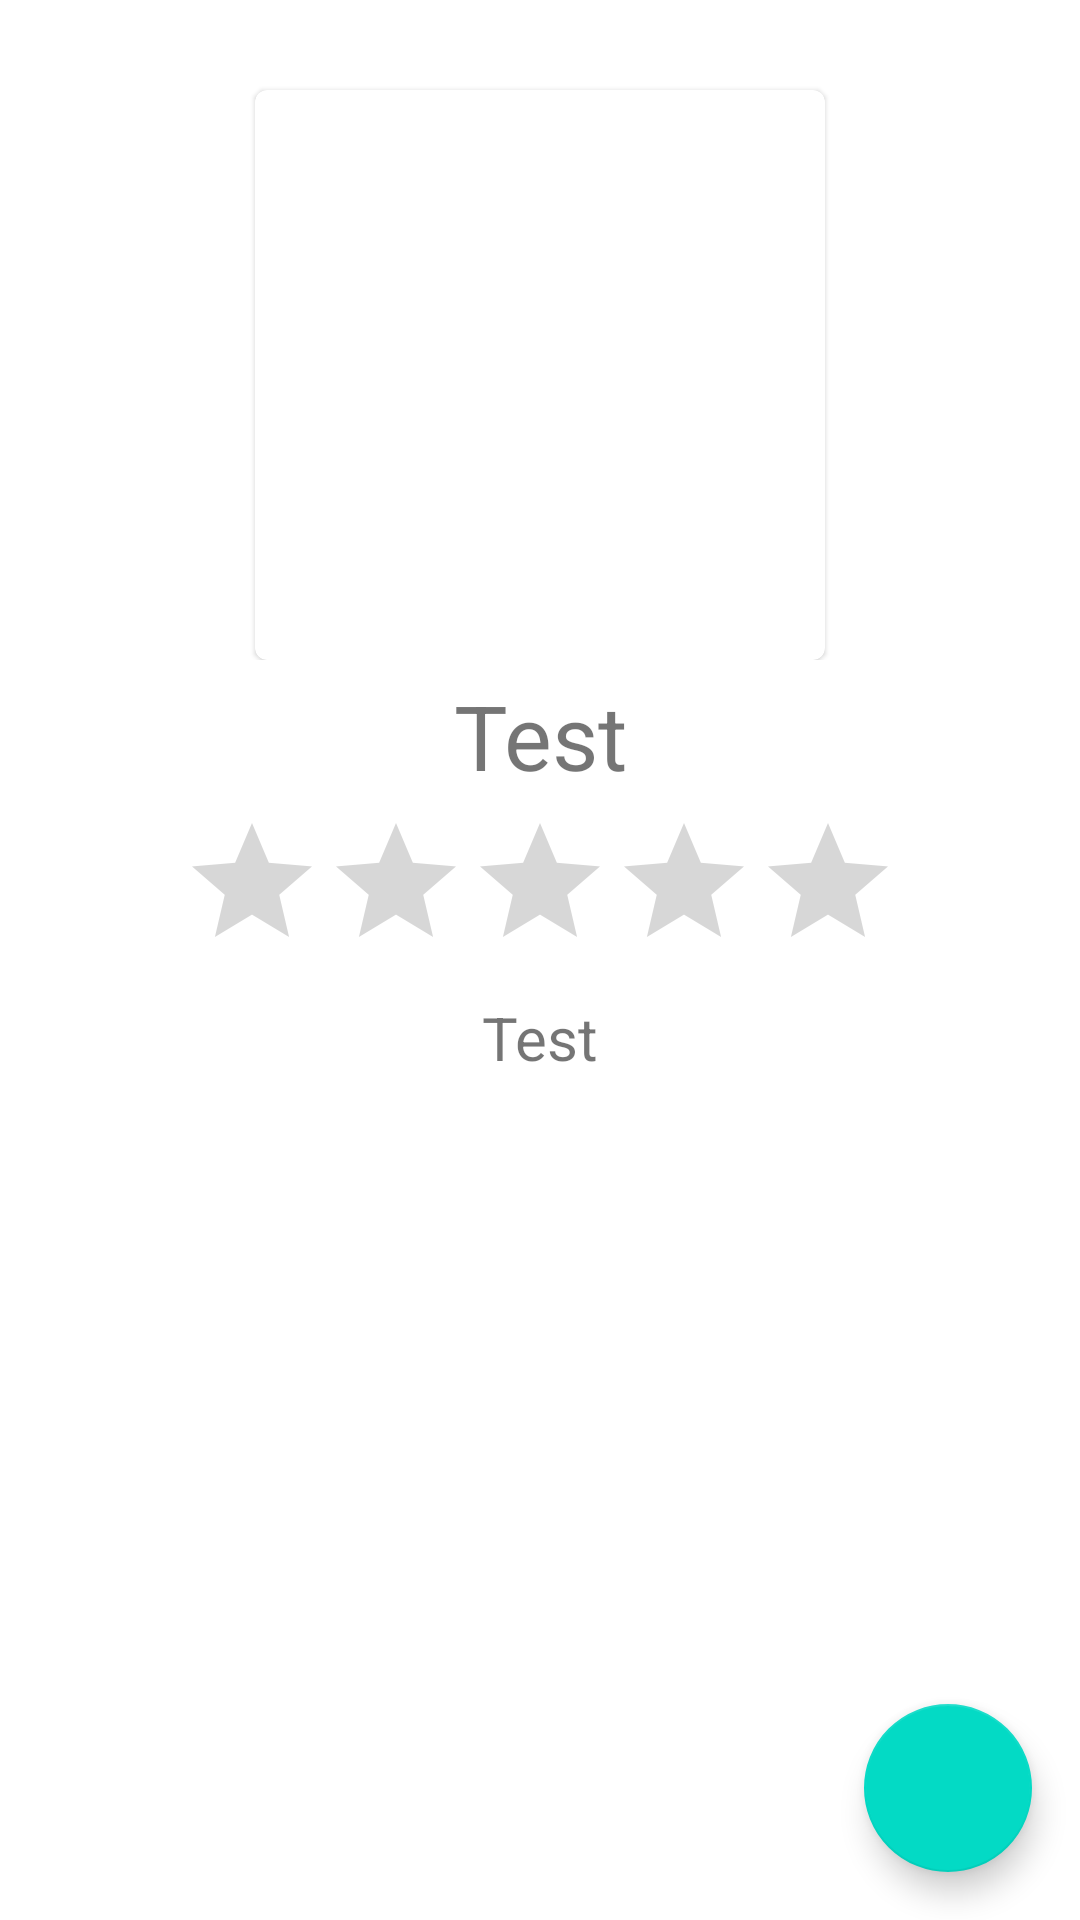

Here is an Android app screen rendered from its layout file. Give the layout XML and the strings, colors and styles it references.
<!-- AndroidManifest.xml: application theme AppTheme -->
<!-- res/layout/fragment_restaurant_view.xml -->
<?xml version="1.0" encoding="utf-8"?>
<androidx.constraintlayout.widget.ConstraintLayout xmlns:android="http://schemas.android.com/apk/res/android"
    xmlns:tools="http://schemas.android.com/tools"
    android:layout_width="match_parent"
    android:layout_height="match_parent"
    xmlns:app="http://schemas.android.com/apk/res-auto"
    tools:context=".RestaurantView">

    <LinearLayout
        android:layout_width="match_parent"
        android:layout_height="match_parent"
        android:orientation="vertical">

        <androidx.constraintlayout.widget.ConstraintLayout
            android:id="@+id/restaurant_image_layout"
            android:layout_width="match_parent"
            android:layout_height="wrap_content">

            <com.google.android.material.card.MaterialCardView
                android:layout_width="wrap_content"
                android:layout_height="wrap_content"
                app:layout_constraintLeft_toLeftOf="parent"
                app:layout_constraintRight_toRightOf="parent"
                android:layout_margin="30dp"
                app:layout_constraintTop_toTopOf="parent">

                <com.google.android.material.imageview.ShapeableImageView
                    android:id="@+id/restaurant_view_image"
                    android:padding="5dp"
                    android:layout_margin="5dp"
                    android:layout_width="180dp"
                    android:layout_height="180dp">
                </com.google.android.material.imageview.ShapeableImageView>

            </com.google.android.material.card.MaterialCardView>

        </androidx.constraintlayout.widget.ConstraintLayout>

        <com.google.android.material.textview.MaterialTextView
            android:id="@+id/restaurant_view_name"
            android:layout_width="match_parent"
            android:layout_height="wrap_content"
            android:layout_margin="5dp"
            android:textSize="30dp"
            android:textAlignment="center"
            android:text="Test">
        </com.google.android.material.textview.MaterialTextView>
        <RatingBar
            android:id="@+id/restaurant_view_rating"
            android:layout_width="wrap_content"
            android:layout_height="wrap_content"
            android:layout_gravity="center"
            android:isIndicator="true">

        </RatingBar>
        <com.google.android.material.textview.MaterialTextView
            android:id="@+id/restaurant_view_location"
            android:layout_width="match_parent"
            android:layout_height="wrap_content"
            android:layout_margin="5dp"
            android:textSize="20dp"
            android:textAlignment="center"
            android:text="Test">
        </com.google.android.material.textview.MaterialTextView>
        <androidx.recyclerview.widget.RecyclerView
            android:id="@+id/restaurant_view_recycler_view"
            android:layout_width="match_parent"
            android:layout_height="wrap_content"
            android:layout_gravity="fill_vertical">

        </androidx.recyclerview.widget.RecyclerView>



    </LinearLayout>

    <com.google.android.material.floatingactionbutton.FloatingActionButton
        android:id="@+id/new_review_button"
        android:layout_width="wrap_content"
        android:layout_height="wrap_content"
        android:layout_gravity="bottom|end"
        android:layout_margin="16dp"
        android:src="@drawable/create_collections_image"
        app:layout_constraintBottom_toBottomOf="parent"
        app:layout_constraintEnd_toEndOf="parent" />

</androidx.constraintlayout.widget.ConstraintLayout>
<!-- resources referenced by this layout -->
<resources>
  <style name="AppTheme" parent="Theme.Material3.Dark.NoActionBar">
          <item name="colorPrimary">@color/md_theme_dark_primary</item>
          <item name="colorOnPrimary">@color/md_theme_dark_onPrimary</item>
  
          <item name="colorPrimaryContainer">@color/md_theme_dark_primaryContainer</item>
          <item name="colorOnPrimaryContainer">@color/md_theme_dark_onPrimaryContainer</item>
          <item name="colorSecondary">@color/md_theme_dark_secondary</item>
          <item name="colorOnSecondary">@color/md_theme_dark_onSecondary</item>
          <item name="colorSecondaryContainer">@color/md_theme_dark_secondaryContainer</item>
          <item name="colorOnSecondaryContainer">@color/md_theme_dark_onSecondaryContainer</item>
          <item name="colorTertiary">@color/md_theme_dark_tertiary</item>
          <item name="colorOnTertiary">@color/md_theme_dark_onTertiary</item>
          <item name="colorTertiaryContainer">@color/md_theme_dark_tertiaryContainer</item>
          <item name="colorOnTertiaryContainer">@color/md_theme_dark_onTertiaryContainer</item>
          <item name="colorError">@color/md_theme_dark_error</item>
          <item name="colorErrorContainer">@color/md_theme_dark_errorContainer</item>
          <item name="colorOnError">@color/md_theme_dark_onError</item>
          <item name="colorOnErrorContainer">@color/md_theme_dark_onErrorContainer</item>
          <item name="android:colorBackground">@color/md_theme_dark_background</item>
          <item name="colorOnBackground">@color/md_theme_dark_onBackground</item>
          <item name="colorSurface">@color/md_theme_dark_surface</item>
          <item name="colorOnSurface">@color/md_theme_dark_onSurface</item>
          <item name="colorSurfaceVariant">@color/md_theme_dark_surfaceVariant</item>
          <item name="colorOnSurfaceVariant">@color/md_theme_dark_onSurfaceVariant</item>
          <item name="colorOutline">@color/md_theme_dark_outline</item>
          <item name="colorOnSurfaceInverse">@color/md_theme_dark_inverseOnSurface</item>
          <item name="colorSurfaceInverse">@color/md_theme_dark_inverseSurface</item>
          <item name="colorPrimaryInverse">@color/md_theme_dark_inversePrimary</item>
      </style>
  <color name="md_theme_dark_primary">#FFB598</color>
  <color name="md_theme_dark_onPrimary">#591D00</color>
  <color name="md_theme_dark_primaryContainer">#7B2F08</color>
  <color name="md_theme_dark_onPrimaryContainer">#FFDBCE</color>
  <color name="md_theme_dark_secondary">#E7BEAE</color>
  <color name="md_theme_dark_onSecondary">#442A20</color>
  <color name="md_theme_dark_secondaryContainer">#5D4035</color>
  <color name="md_theme_dark_onSecondaryContainer">#FFDBCE</color>
  <color name="md_theme_dark_tertiary">#FFBA4B</color>
  <color name="md_theme_dark_onTertiary">#442B00</color>
  <color name="md_theme_dark_tertiaryContainer">#624000</color>
  <color name="md_theme_dark_onTertiaryContainer">#FFDDB1</color>
  <color name="md_theme_dark_error">#FFB4AB</color>
  <color name="md_theme_dark_errorContainer">#93000A</color>
  <color name="md_theme_dark_onError">#690005</color>
  <color name="md_theme_dark_onErrorContainer">#FFDAD6</color>
  <color name="md_theme_dark_background">#201A18</color>
  <color name="md_theme_dark_onBackground">#EDE0DC</color>
  <color name="md_theme_dark_surface">#201A18</color>
  <color name="md_theme_dark_onSurface">#EDE0DC</color>
  <color name="md_theme_dark_surfaceVariant">#53433E</color>
  <color name="md_theme_dark_onSurfaceVariant">#D8C2BA</color>
  <color name="md_theme_dark_outline">#A08D86</color>
  <color name="md_theme_dark_inverseOnSurface">#201A18</color>
  <color name="md_theme_dark_inverseSurface">#EDE0DC</color>
  <color name="md_theme_dark_inversePrimary">#9A461F</color>
</resources>
